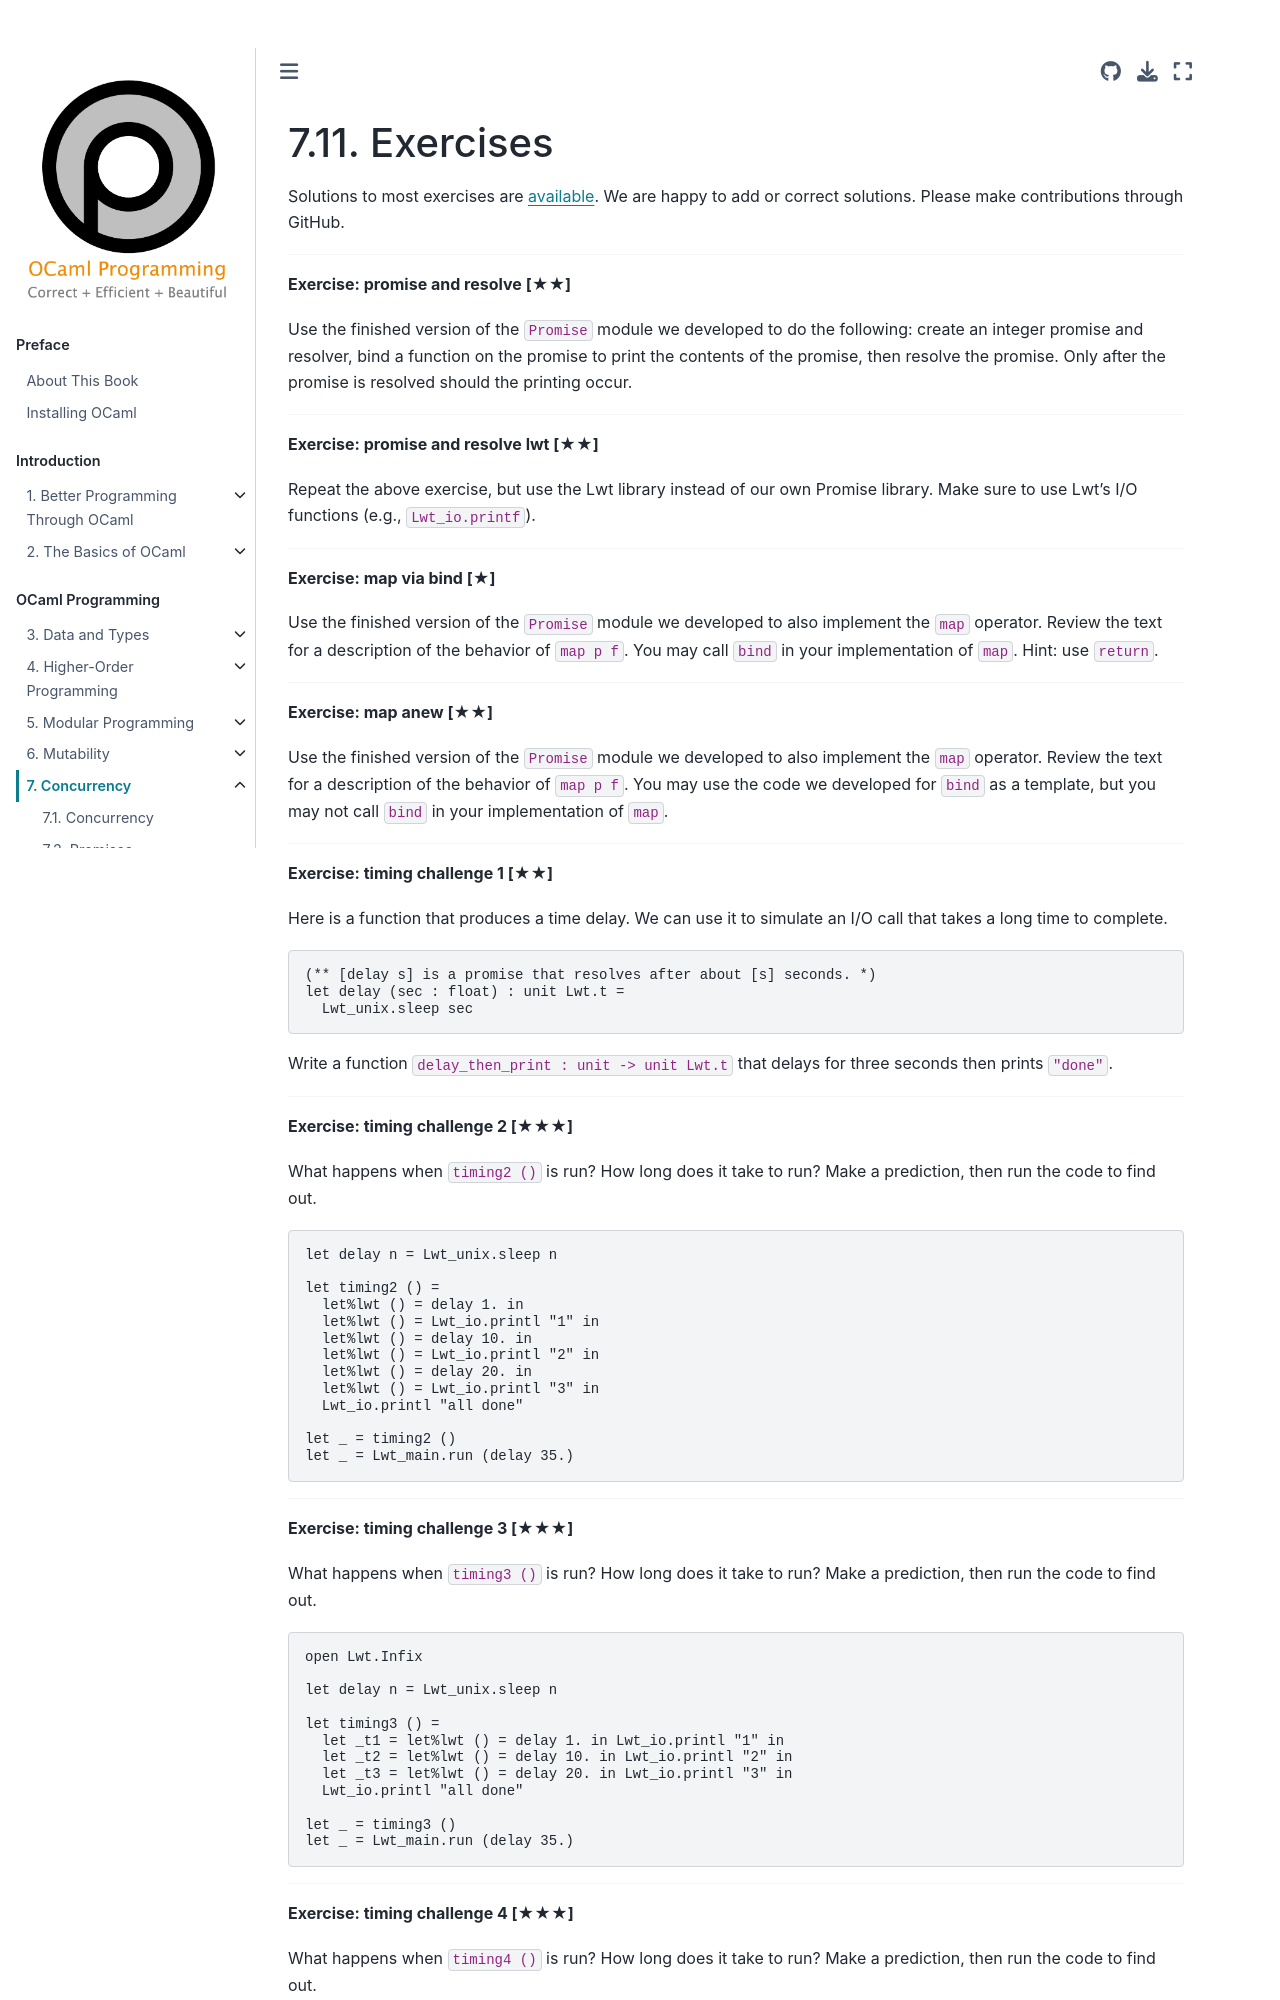

repository: cs3110/textbook · page: chapters/conc/exercises.html · generator: jekyll

# Exercises

{{ solutions }}

<!--------------------------------------------------------------------------->
{{ ex2 | replace("%%NAME%%", "promise and resolve")}}

Use the finished version of the `Promise` module we developed to do the
following: create an integer promise and resolver, bind a function on the
promise to print the contents of the promise, then resolve the promise. Only
after the promise is resolved should the printing occur.

<!--------------------------------------------------------------------------->
{{ ex2 | replace("%%NAME%%", "promise and resolve lwt")}}

Repeat the above exercise, but use the Lwt library instead of our own Promise
library. Make sure to use Lwt's I/O functions (e.g., `Lwt_io.printf`).

<!--------------------------------------------------------------------------->
{{ ex1 | replace("%%NAME%%", "map via bind")}}

Use the finished version of the `Promise` module we developed to also implement the `map` operator. Review the text for a description of the behavior of `map p f`. You may call `bind` in your implementation of `map`. Hint: use `return`.

<!--------------------------------------------------------------------------->
{{ ex2 | replace("%%NAME%%", "map anew")}}

Use the finished version of the `Promise` module we developed to also implement the `map` operator. Review the text for a description of the behavior of `map p f`. You may use the code we developed for `bind` as a template, but you may not call `bind` in your implementation of `map`.

<!--------------------------------------------------------------------------->
{{ ex2 | replace("%%NAME%%", "timing challenge 1")}}

Here is a function that produces a time delay.  We can use it
to simulate an I/O call that takes a long time to complete.

```ocaml
(** [delay s] is a promise that resolves after about [s] seconds. *)
let delay (sec : float) : unit Lwt.t =
  Lwt_unix.sleep sec
```

Write a function `delay_then_print : unit -> unit Lwt.t` that delays for three
seconds then prints `"done"`.

<!--------------------------------------------------------------------------->
{{ ex3 | replace("%%NAME%%", "timing challenge 2")}}

What happens when `timing2 ()` is run? How long does it take to run? Make a
prediction, then run the code to find out.

```ocaml
let delay n = Lwt_unix.sleep n

let timing2 () =
  let%lwt () = delay 1. in
  let%lwt () = Lwt_io.printl "1" in
  let%lwt () = delay 10. in
  let%lwt () = Lwt_io.printl "2" in
  let%lwt () = delay 20. in
  let%lwt () = Lwt_io.printl "3" in
  Lwt_io.printl "all done"

let _ = timing2 ()
let _ = Lwt_main.run (delay 35.)
```

<!--------------------------------------------------------------------------->
{{ ex3 | replace("%%NAME%%", "timing challenge 3")}}

What happens when `timing3 ()` is run? How long does it take to run? Make a
prediction, then run the code to find out.

```ocaml
open Lwt.Infix

let delay n = Lwt_unix.sleep n

let timing3 () =
  let _t1 = let%lwt () = delay 1. in Lwt_io.printl "1" in
  let _t2 = let%lwt () = delay 10. in Lwt_io.printl "2" in
  let _t3 = let%lwt () = delay 20. in Lwt_io.printl "3" in
  Lwt_io.printl "all done"

let _ = timing3 ()
let _ = Lwt_main.run (delay 35.)
```

<!--------------------------------------------------------------------------->
{{ ex3 | replace("%%NAME%%", "timing challenge 4")}}

What happens when `timing4 ()` is run? How long does it take to run? Make a
prediction, then run the code to find out.

```ocaml
open Lwt.Infix
